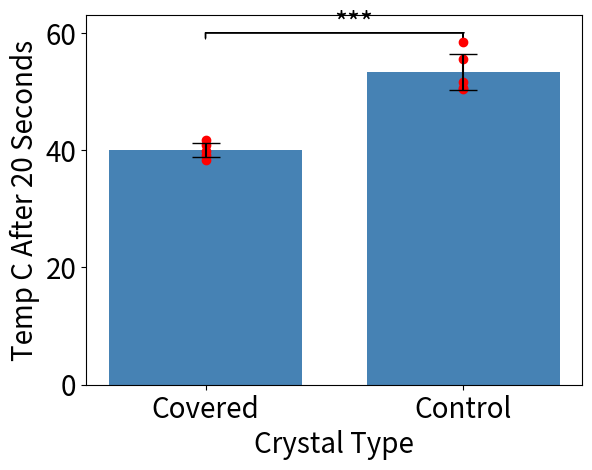

Generate this figure with matplotlib:
import matplotlib.pyplot as plt
import numpy as np

# Data, x and y axes
fine = np.array([41.8, 40.82, 39.84, 38.38, 39.2])
control = np.array([58.4, 55.47, 50.59, 51.56, 50.49])

label = ["Covered", "Control"]
fig, ax = plt.subplots()
ax.tick_params(labelsize=20)
# Graphs bars
ax.bar(
    label,
    [np.mean(fine), np.mean(control)],
    0.75,
    color="steelblue",
    yerr=[np.std(fine), np.std(control)],
    align="center",
    alpha=1,
    ecolor="black",
    capsize=10,
)


# Function for lines of significance
def signif_line_draw(start, end, y, signif):
    insignificant = False
    if signif > 0.05:
        sig_text = ""
        insignificant = True
    elif signif <= 0.05 and signif > 0.01:
        sig_text = "*"
    elif signif < 0.01 and signif > 0.001:
        sig_text = "**"
    elif signif < 0.001 and signif > 0.0001:
        sig_text = "***"
    else:
        sig_text = "****"
    if not insignificant:
        ax.text((end + start) / 2, y, sig_text, fontsize=20)
        ax.arrow(start, y, end - start, 0)
        ax.arrow(end, y, 0, -1)
        ax.arrow(start, y, 0, -1)


# Draws line of significance
signif_line_draw(0, 1, 60, 0.000249)
# Labels axes and grpahs points
plt.scatter([lab for lab in label for i in range(5)], list(fine) + list(control), c="r")
ax.set_xlabel("Crystal Type", fontsize=20)
ax.set_ylabel("Temp C After 20 Seconds", fontsize=20)
plt.show()
